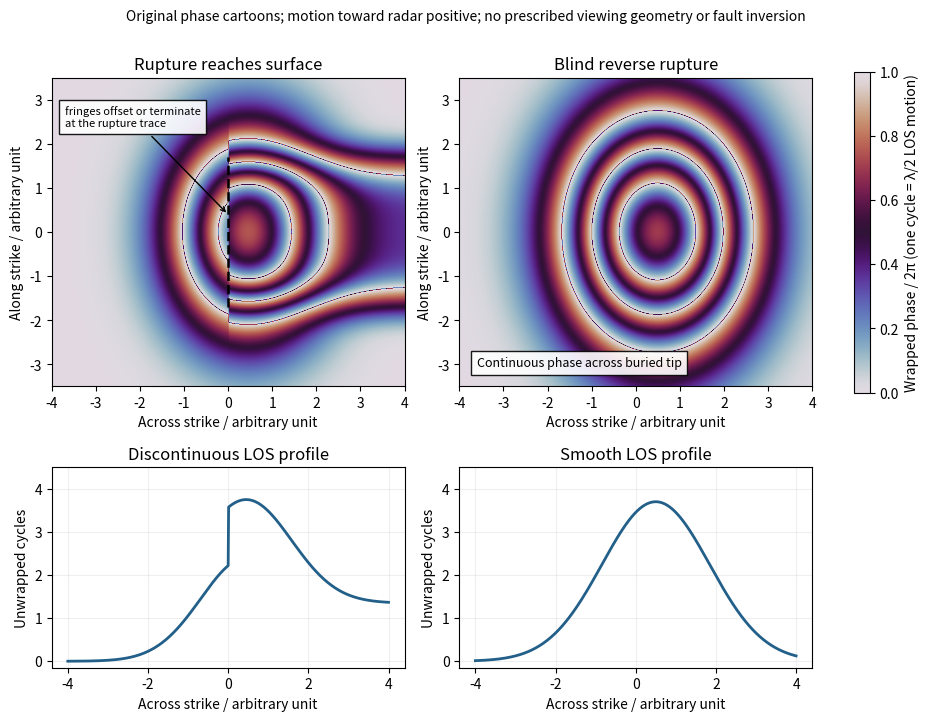

Here is the Python script that generated this plot: (Note: this script raises an exception after producing the figure.)
"""Original qualitative LOS phase cartoons; NOT elastic-dislocation forward models.
Python 3.14.4, NumPy 2.3.5, Matplotlib 3.10.7. CWD basename opaque PNG.
"""
from pathlib import Path
import numpy as np
import matplotlib
matplotlib.use("Agg")
import matplotlib.pyplot as plt

def fields(x,y):
    # Arbitrary smooth lobe plus a finite-length discontinuity; all values in phase cycles.
    envelope=np.exp(-(y/1.7)**4)
    reaching=np.exp(-((x-.45)/1.6)**2-(y/2.1)**2)*2.4+1.35*(x>0)*envelope
    blind=3.7*np.exp(-((x-.5)/1.9)**2-(y/2.4)**2)
    return reaching,blind

def main():
    plt.rcParams.update({"font.size":10})
    x=np.linspace(-4,4,701);y=np.linspace(-3.5,3.5,601);X,Y=np.meshgrid(x,y)
    surface,blind=fields(X,Y)
    fig,axes=plt.subplots(2,2,figsize=(9.2,7.1),height_ratios=(2,1),layout="constrained")
    for ax,z,title in zip(axes[0],[surface,blind],["Rupture reaches surface","Blind reverse rupture"]):
        im=ax.imshow(np.mod(z,1),extent=(-4,4,-3.5,3.5),origin="lower",vmin=0,vmax=1,cmap="twilight",aspect="equal")
        ax.set(title=title,xlabel="Across strike / arbitrary unit",ylabel="Along strike / arbitrary unit")
    axes[0,0].plot([0,0],[-1.7,1.7],"k--",lw=1.8)
    axes[0,0].annotate("fringes offset or terminate\nat the rupture trace",(0,.4),xytext=(-3.7,2.4),fontsize=8,bbox={"facecolor":"white","alpha":.9},arrowprops={"arrowstyle":"->"})
    axes[0,1].text(-3.6,-3.05,"Continuous phase across buried tip",fontsize=9,bbox={"facecolor":"white","alpha":.9})
    for ax,z,label in zip(axes[1],[surface,blind],["Discontinuous LOS profile","Smooth LOS profile"]):
        ax.plot(x,z[len(y)//2],color="#225f89",lw=2)
        ax.set(xlabel="Across strike / arbitrary unit",ylabel="Unwrapped cycles",title=label,ylim=(-.15,4.5));ax.grid(alpha=.2)
    fig.colorbar(im,ax=axes[0],label="Wrapped phase / 2π (one cycle = λ/2 LOS motion)",shrink=.8)
    fig.suptitle("Original phase cartoons; motion toward radar positive; no prescribed viewing geometry or fault inversion",fontsize=10)
    fig.savefig(Path(__file__).with_suffix(".png").name,dpi=130,facecolor="white")

if __name__=="__main__":main()
